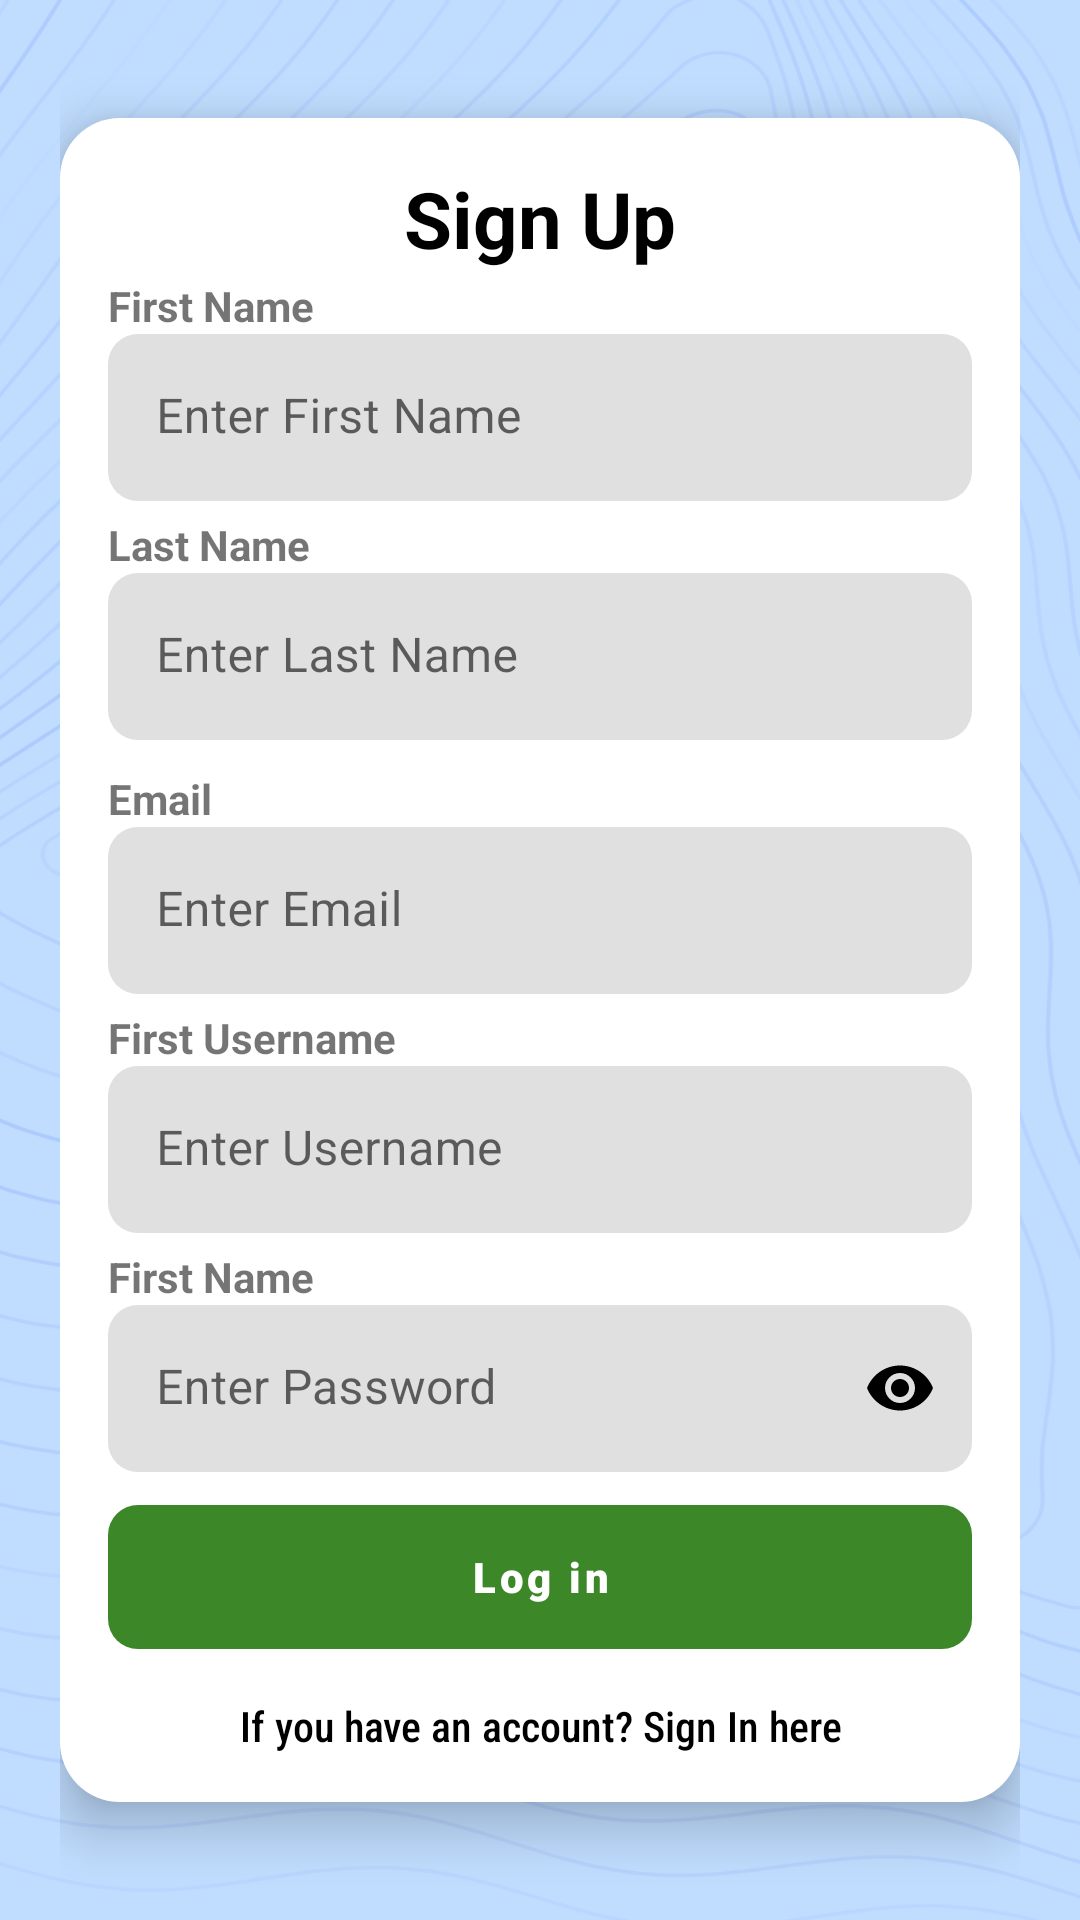

This screen was rendered from an Android layout file. Write that file and the resources it references.
<!-- AndroidManifest.xml: application theme Theme.WeCareApp -->
<!-- res/layout/fragment_sign_up.xml -->
<?xml version="1.0" encoding="utf-8"?>
<FrameLayout xmlns:android="http://schemas.android.com/apk/res/android"
    xmlns:app="http://schemas.android.com/apk/res-auto"
    xmlns:tools="http://schemas.android.com/tools"
    android:layout_width="match_parent"
    android:layout_height="match_parent"
    android:background="@drawable/wecare_background"
    tools:context=".ui.auth.AuthActivity">

    <androidx.constraintlayout.widget.ConstraintLayout
        android:layout_width="match_parent"
        android:layout_height="match_parent"
        android:paddingHorizontal="20dp">

        <LinearLayout
            android:layout_width="match_parent"
            android:layout_height="wrap_content"
            android:background="@drawable/background"
            android:elevation="10dp"
            android:orientation="vertical"
            android:padding="16dp"
            app:layout_constraintBottom_toBottomOf="parent"
            app:layout_constraintEnd_toEndOf="parent"
            app:layout_constraintStart_toStartOf="parent"
            app:layout_constraintTop_toTopOf="parent">

            <TextView
                android:layout_width="match_parent"
                android:layout_height="wrap_content"
                android:layout_marginBottom="2dp"
                android:text="Sign Up"
                android:textColor="@color/black"
                android:textAlignment="center"
                android:textSize="26sp"
                android:textStyle="bold" />

            <TextView
                android:layout_width="match_parent"
                android:layout_height="wrap_content"
                android:text="First Name"
                android:textAlignment="textStart"
                android:textSize="14sp"
                android:textStyle="bold" />

            <com.google.android.material.textfield.TextInputLayout
                android:id="@+id/textInputLayout"
                style="@style/Widget.MaterialComponents.TextInputLayout.FilledBox"
                android:layout_width="match_parent"
                android:layout_height="wrap_content"
                android:layout_marginBottom="5dp"
                app:boxCornerRadiusBottomEnd="10dp"
                app:boxCornerRadiusBottomStart="10dp"
                app:boxCornerRadiusTopEnd="10dp"
                app:boxCornerRadiusTopStart="10dp"
                app:boxStrokeColor="@color/white"
                app:boxStrokeWidth="0dp"
                app:boxStrokeWidthFocused="0dp">

                <com.google.android.material.textfield.TextInputEditText
                    android:id="@+id/signup_first_name"
                    android:layout_width="match_parent"
                    android:layout_height="wrap_content"
                    android:hint="Enter First Name" />

            </com.google.android.material.textfield.TextInputLayout>

            <TextView
                android:layout_width="match_parent"
                android:layout_height="wrap_content"
                android:text="Last Name"
                android:textAlignment="textStart"
                android:textSize="14sp"
                android:textStyle="bold" />

            <com.google.android.material.textfield.TextInputLayout
                android:id="@+id/textInputLayout2"
                style="@style/Widget.MaterialComponents.TextInputLayout.FilledBox"
                android:layout_width="match_parent"
                android:layout_height="wrap_content"
                android:layout_marginBottom="10dp"
                app:boxCornerRadiusBottomEnd="10dp"
                app:boxCornerRadiusBottomStart="10dp"
                app:boxCornerRadiusTopEnd="10dp"
                app:boxCornerRadiusTopStart="10dp"
                app:boxStrokeColor="@color/white"
                app:boxStrokeWidth="0dp"
                app:boxStrokeWidthFocused="0dp">

                <com.google.android.material.textfield.TextInputEditText
                    android:id="@+id/signup_last_name"
                    android:layout_width="match_parent"
                    android:layout_height="wrap_content"
                    android:hint="Enter Last Name" />

            </com.google.android.material.textfield.TextInputLayout>

            <TextView
                android:layout_width="match_parent"
                android:layout_height="wrap_content"
                android:text="Email"
                android:textAlignment="textStart"
                android:textSize="14sp"
                android:textStyle="bold" />

            <com.google.android.material.textfield.TextInputLayout
                android:id="@+id/textInputLayout3"
                style="@style/Widget.MaterialComponents.TextInputLayout.FilledBox"
                android:layout_width="match_parent"
                android:layout_height="wrap_content"
                android:layout_marginBottom="5dp"
                app:boxCornerRadiusBottomEnd="10dp"
                app:boxCornerRadiusBottomStart="10dp"
                app:boxCornerRadiusTopEnd="10dp"
                app:boxCornerRadiusTopStart="10dp"
                app:boxStrokeColor="@color/white"
                app:boxStrokeWidth="0dp"
                app:boxStrokeWidthFocused="0dp">

                <com.google.android.material.textfield.TextInputEditText
                    android:id="@+id/signup_email"
                    android:layout_width="match_parent"
                    android:layout_height="wrap_content"
                    android:hint="Enter Email" />

            </com.google.android.material.textfield.TextInputLayout>

            <TextView
                android:layout_width="match_parent"
                android:layout_height="wrap_content"
                android:text="First Username"
                android:textAlignment="textStart"
                android:textSize="14sp"
                android:textStyle="bold" />

            <com.google.android.material.textfield.TextInputLayout
                android:id="@+id/textInputLayout4"
                style="@style/Widget.MaterialComponents.TextInputLayout.FilledBox"
                android:layout_width="match_parent"
                android:layout_height="wrap_content"
                android:layout_marginBottom="5dp"
                app:boxCornerRadiusBottomEnd="10dp"
                app:boxCornerRadiusBottomStart="10dp"
                app:boxCornerRadiusTopEnd="10dp"
                app:boxCornerRadiusTopStart="10dp"
                app:boxStrokeColor="@color/white"
                app:boxStrokeWidth="0dp"
                app:boxStrokeWidthFocused="0dp">

                <com.google.android.material.textfield.TextInputEditText
                    android:id="@+id/signup_username"
                    android:layout_width="match_parent"
                    android:layout_height="wrap_content"
                    android:hint="Enter Username" />

            </com.google.android.material.textfield.TextInputLayout>

            <TextView
                android:layout_width="match_parent"
                android:layout_height="wrap_content"
                android:text="First Name"
                android:textAlignment="textStart"
                android:textSize="14sp"
                android:textStyle="bold" />

            <com.google.android.material.textfield.TextInputLayout
                android:id="@+id/textInputLayout5"
                style="@style/Widget.MaterialComponents.TextInputLayout.FilledBox"
                android:layout_width="match_parent"
                android:layout_height="wrap_content"
                android:layout_marginBottom="5dp"
                app:boxCornerRadiusBottomEnd="10dp"
                app:boxCornerRadiusBottomStart="10dp"
                app:boxCornerRadiusTopEnd="10dp"
                app:boxCornerRadiusTopStart="10dp"
                app:boxStrokeColor="@color/white"
                app:boxStrokeWidth="0dp"
                app:passwordToggleEnabled="true"
                app:passwordToggleTint="@color/black"
                app:boxStrokeWidthFocused="0dp">

                <com.google.android.material.textfield.TextInputEditText
                    android:id="@+id/signup_password"
                    android:layout_width="match_parent"
                    android:layout_height="wrap_content"
                    android:inputType="textPassword"
                    android:hint="Enter Password" />

            </com.google.android.material.textfield.TextInputLayout>

            <com.google.android.material.button.MaterialButton
                android:id="@+id/signup_button"
                style="@style/Widget.MaterialComponents.Button.UnelevatedButton"
                android:layout_width="match_parent"
                android:layout_height="60dp"
                android:fontFamily="sans-serif-black"
                android:text="Log in"
                android:textAllCaps="false"
                android:textColor="@color/white"
                app:cornerRadius="10dp" />

            <TextView
                android:id="@+id/register_signin"
                android:layout_width="match_parent"
                android:layout_height="wrap_content"
                android:textAlignment="center"
                android:fontFamily="sans-serif-condensed-medium"
                android:text="If you have an account? Sign In here"
                android:layout_marginTop="10dp"
                android:textColor="@color/black" />


        </LinearLayout>

    </androidx.constraintlayout.widget.ConstraintLayout>

</FrameLayout>
<!-- resources referenced by this layout -->
<resources>
  <color name="black">#FF000000</color>
  <color name="white">#FFFFFFFF</color>
  <!-- drawable background (drawable-v24) -->
  <?xml version="1.0" encoding="utf-8"?>
  <shape
      xmlns:android="http://schemas.android.com/apk/res/android"
      android:shape="rectangle">
  
      <corners android:radius="20dp" />
      <solid android:color="@android:color/white" />
      <stroke
          android:width="0dip"
          android:color="@color/black" />
  </shape>
  <!-- drawable wecare_background: png bitmap (drawable-v24, 271405 bytes) -->
  <style name="Theme.WeCareApp" parent="Theme.MaterialComponents.DayNight.NoActionBar">
          
          <item name="colorPrimary">@color/green</item>
          <item name="colorPrimaryVariant">@color/purple_700</item>
          <item name="colorOnPrimary">@color/white</item>
          
          <item name="colorSecondary">@color/teal_200</item>
          <item name="colorSecondaryVariant">@color/teal_700</item>
          <item name="colorOnSecondary">@color/black</item>
          
          <item name="android:statusBarColor">@color/black</item>
          
      </style>
  <color name="green">#3C8829</color>
  <color name="purple_700">#FF3700B3</color>
  <color name="teal_200">#FF03DAC5</color>
  <color name="teal_700">#FF018786</color>
</resources>
